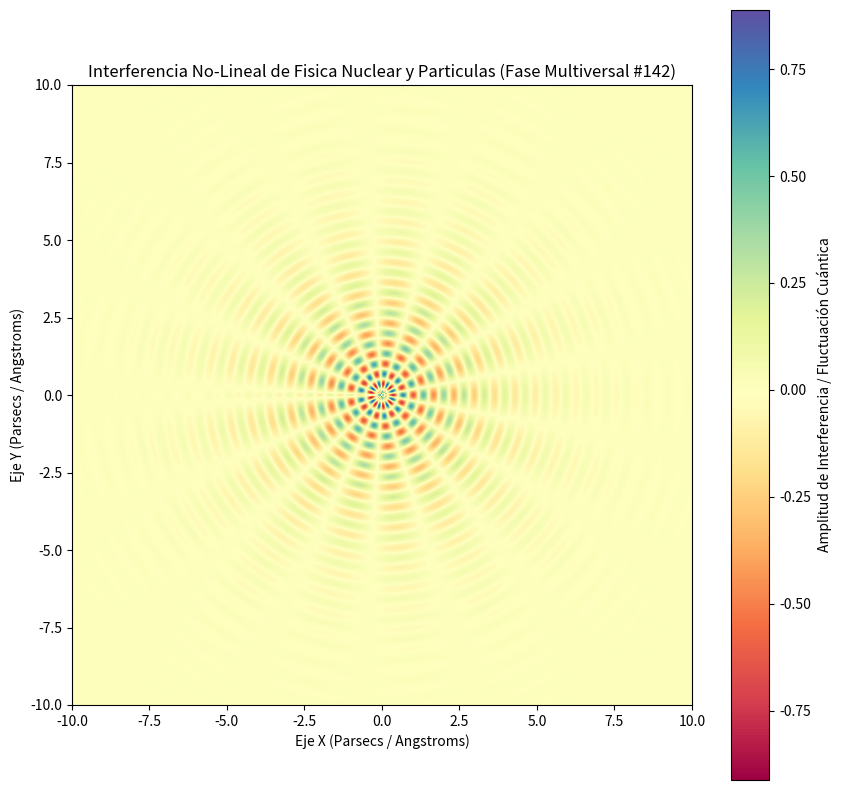

Recreate this plot in Python.
%matplotlib inline
# Simulación Multiversal: Fisica Nuclear y Particulas - Variante 142
import numpy as np
import matplotlib.pyplot as plt

# Parámetros Físicos No-Lineales
omega_1 = 9.554
omega_2 = 8.624
lambda_decay = 0.457
phase_shift = 1.291

x = np.linspace(-10, 10, 800)
y = np.linspace(-10, 10, 800)
X, Y = np.meshgrid(x, y)

# Dinámica de Fluidos / Campos Tensor-Escalares (Fase Multiversal)
R = np.sqrt(X**2 + Y**2) + 1e-5
Z = (np.sin(omega_1 * R + phase_shift) * np.cos(omega_2 * np.arctan2(Y, X))) * np.exp(-lambda_decay * R)

plt.figure(figsize=(10, 10))
plt.imshow(Z, cmap='Spectral', extent=[-10, 10, -10, 10], origin='lower')
plt.colorbar(label='Amplitud de Interferencia / Fluctuación Cuántica')
plt.title(r'Interferencia No-Lineal de Fisica Nuclear y Particulas (Fase Multiversal #142)')
plt.xlabel('Eje X (Parsecs / Angstroms)')
plt.ylabel('Eje Y (Parsecs / Angstroms)')
plt.show()
